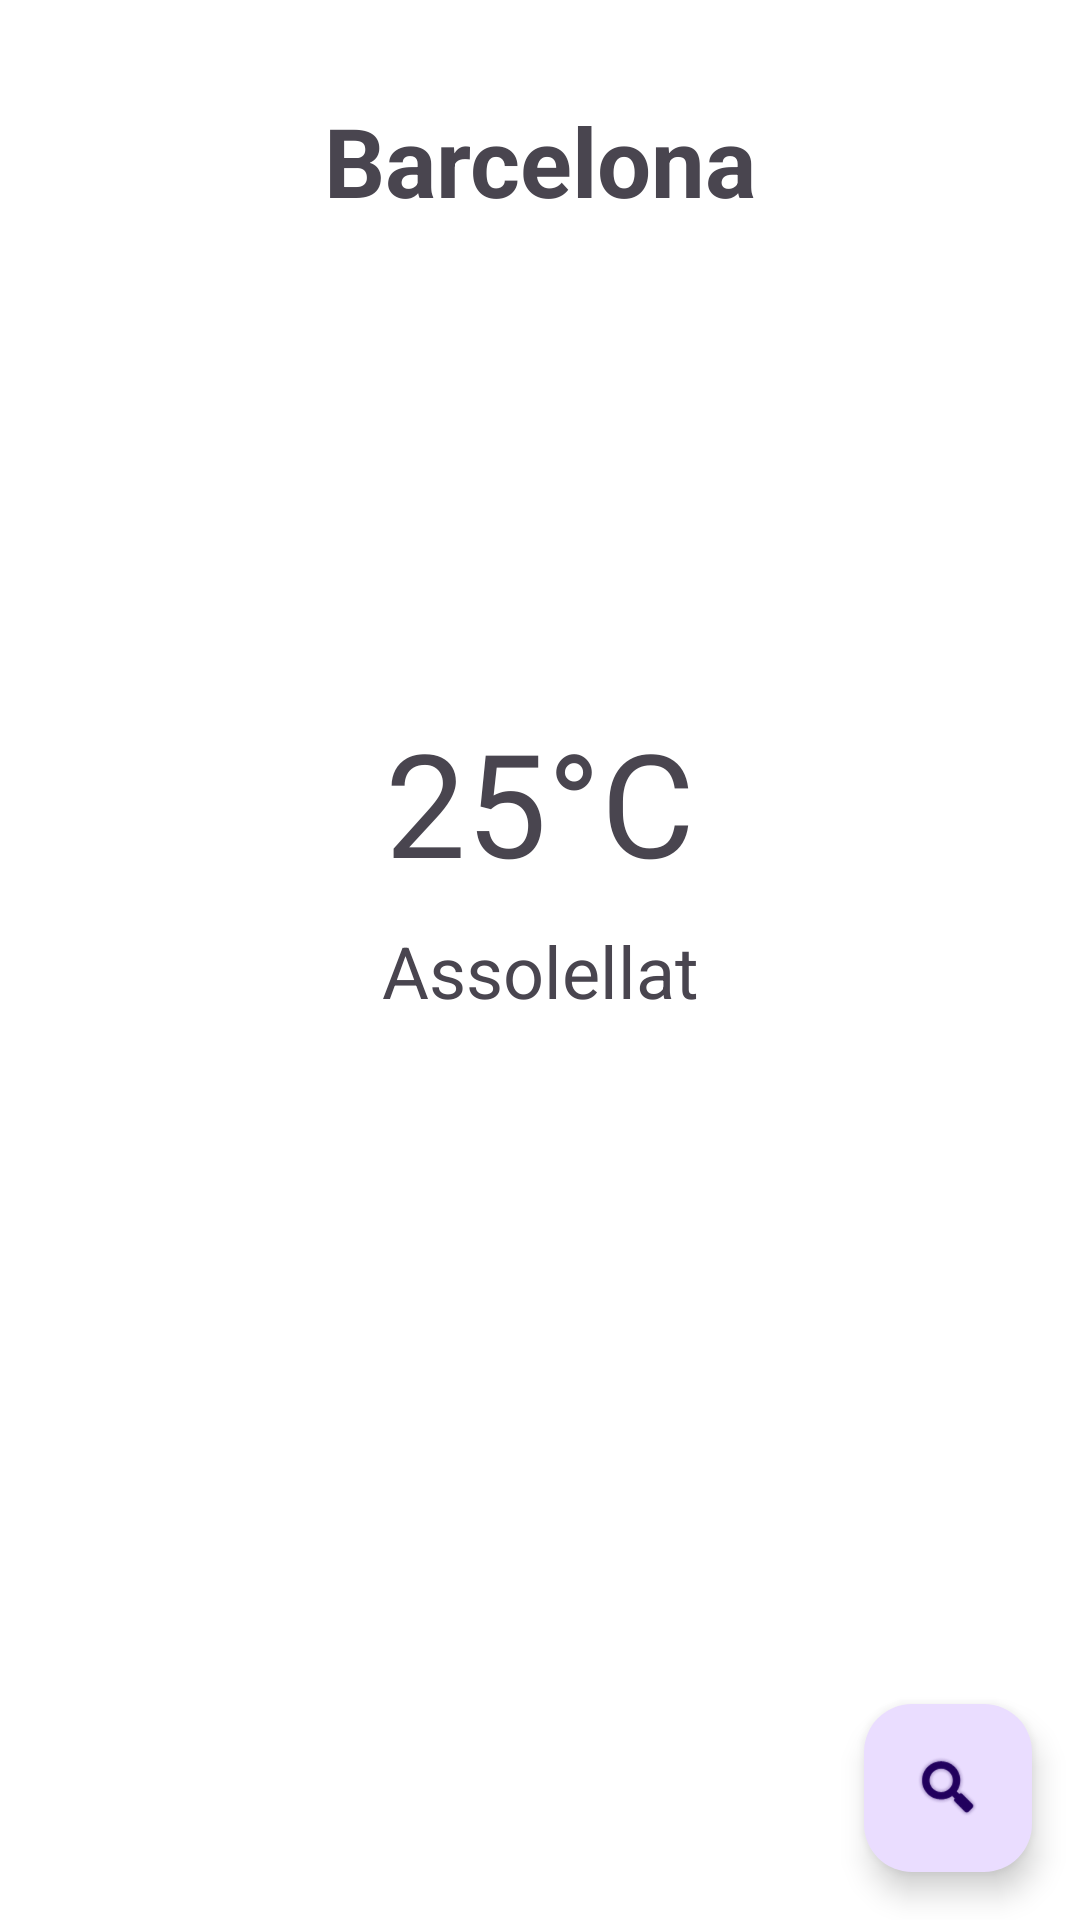

Produce the Android XML layout that renders to this screen, including the resource entries it uses.
<!-- AndroidManifest.xml: application theme Theme.AppWeather -->
<!-- res/layout/fragment_inici.xml -->
<?xml version="1.0" encoding="utf-8"?>
<androidx.constraintlayout.widget.ConstraintLayout xmlns:android="http://schemas.android.com/apk/res/android"
    xmlns:app="http://schemas.android.com/apk/res-auto"
    xmlns:tools="http://schemas.android.com/tools"
    android:layout_width="match_parent"
    android:layout_height="match_parent"
    tools:context=".IniciFragment">

    <TextView
        android:id="@+id/nomCiutatText"
        android:layout_width="wrap_content"
        android:layout_height="wrap_content"
        android:layout_marginTop="32dp"
        android:text="Barcelona"
        android:textSize="32sp"
        android:textStyle="bold"
        app:layout_constraintEnd_toEndOf="parent"
        app:layout_constraintStart_toStartOf="parent"
        app:layout_constraintTop_toTopOf="parent" />

    <ImageView
        android:id="@+id/iconaTemps"
        android:layout_width="120dp"
        android:layout_height="120dp"
        android:layout_marginTop="24dp"
        app:layout_constraintEnd_toEndOf="parent"
        app:layout_constraintStart_toStartOf="parent"
        app:layout_constraintTop_toBottomOf="@+id/nomCiutatText"
        tools:src="@drawable/ic_launcher_foreground" />

    <TextView
        android:id="@+id/temperaturaText"
        android:layout_width="wrap_content"
        android:layout_height="wrap_content"
        android:layout_marginTop="16dp"
        android:text="25°C"
        android:textSize="48sp"
        app:layout_constraintEnd_toEndOf="parent"
        app:layout_constraintStart_toStartOf="parent"
        app:layout_constraintTop_toBottomOf="@+id/iconaTemps" />

    <TextView
        android:id="@+id/condicioText"
        android:layout_width="wrap_content"
        android:layout_height="wrap_content"
        android:layout_marginTop="8dp"
        android:text="Assolellat"
        android:textSize="24sp"
        app:layout_constraintEnd_toEndOf="parent"
        app:layout_constraintStart_toStartOf="parent"
        app:layout_constraintTop_toBottomOf="@+id/temperaturaText" />

    <com.google.android.material.floatingactionbutton.FloatingActionButton
        android:id="@+id/botoCerca"
        android:layout_width="wrap_content"
        android:layout_height="wrap_content"
        android:layout_margin="16dp"
        android:src="@android:drawable/ic_search_category_default"
        app:layout_constraintBottom_toBottomOf="parent"
        app:layout_constraintEnd_toEndOf="parent" />

</androidx.constraintlayout.widget.ConstraintLayout>
<!-- resources referenced by this layout -->
<resources>
  <style name="Theme.AppWeather" parent="Base.Theme.AppWeather" />
  <style name="Base.Theme.AppWeather" parent="Theme.Material3.DayNight.NoActionBar">
          
          
          <item name="colorPrimary">@color/primari</item>
          <item name="colorPrimaryDark">@color/primari_fosc</item>
          <item name="colorAccent">@color/accent</item>
          <item name="android:windowBackground">@color/fons</item>
      </style>
</resources>
